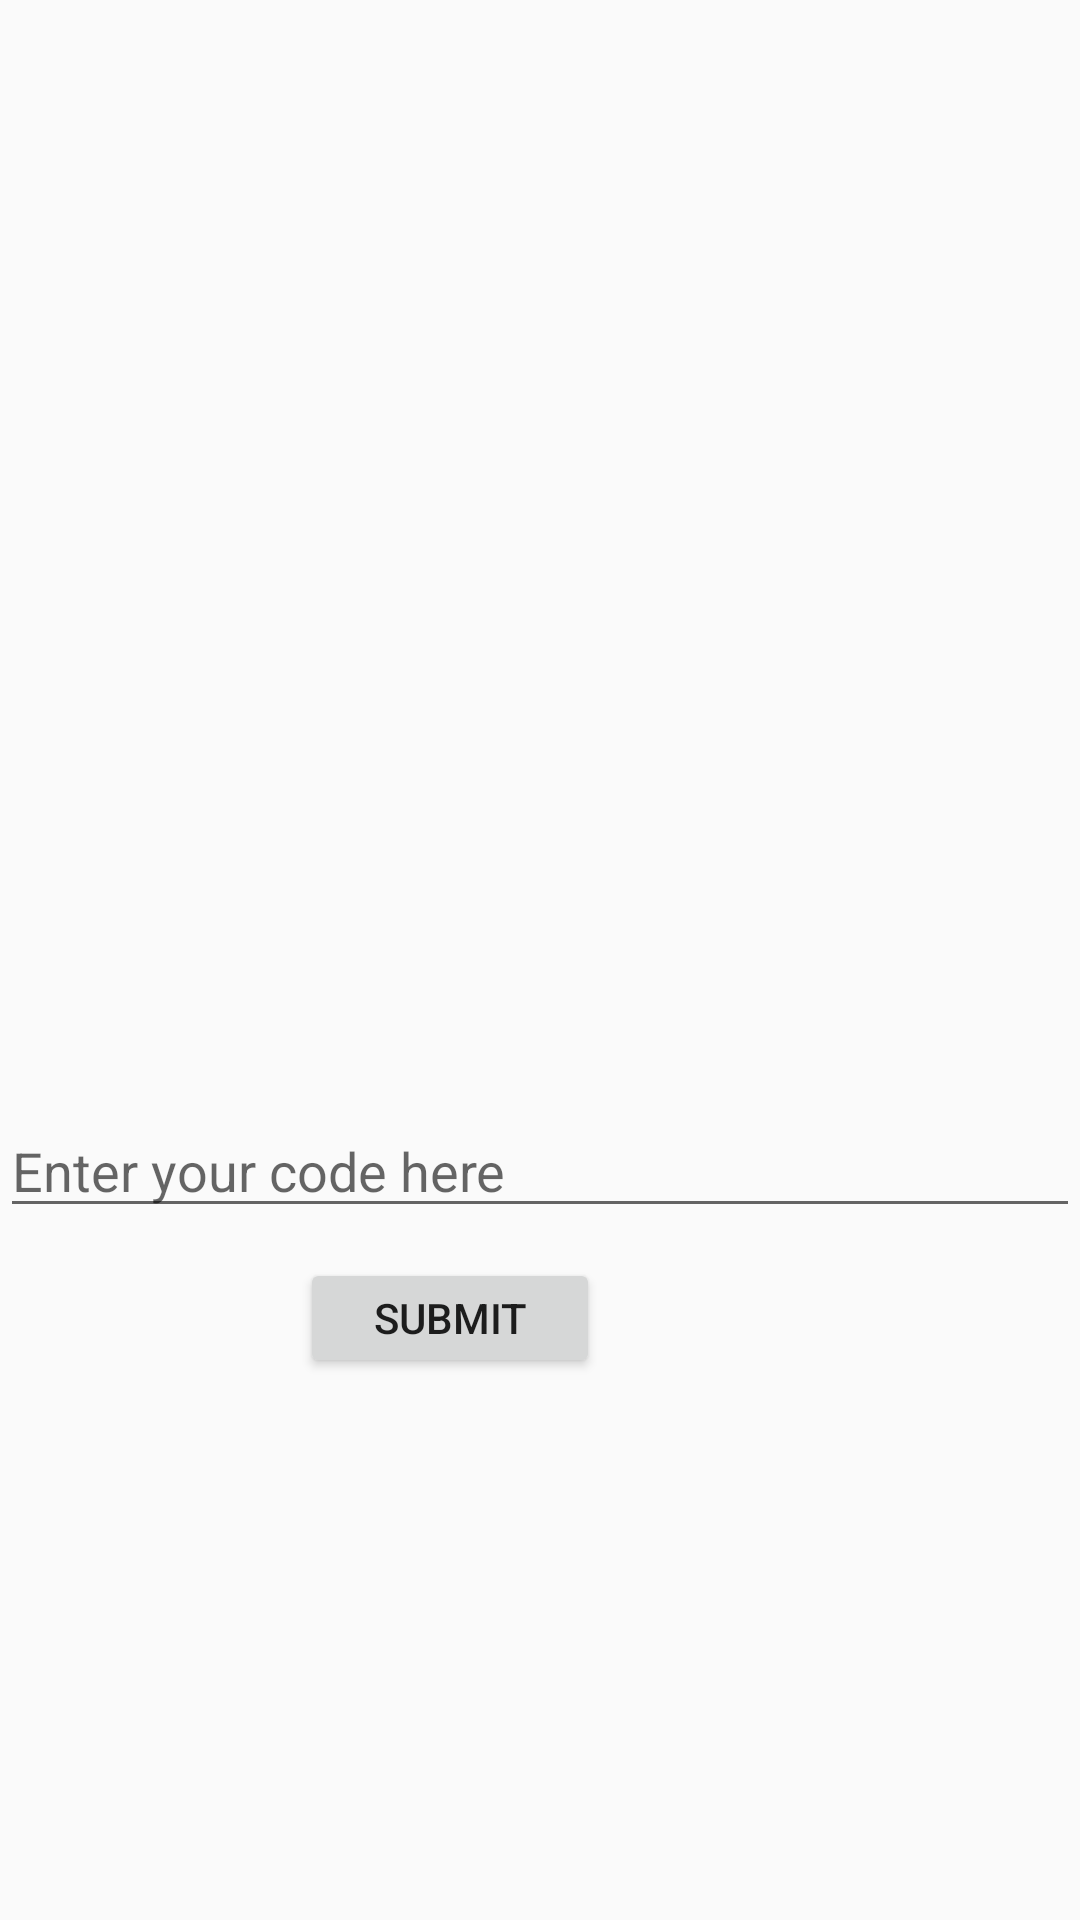

Android layout source for this screen:
<!-- AndroidManifest.xml: application theme AppTheme -->
<!-- res/layout/fragment_detail.xml -->
<?xml version="1.0" encoding="utf-8"?>
<androidx.constraintlayout.widget.ConstraintLayout xmlns:android="http://schemas.android.com/apk/res/android"
    xmlns:tools="http://schemas.android.com/tools"
    android:layout_width="match_parent"
    android:layout_height="wrap_content"
    xmlns:app="http://schemas.android.com/apk/res-auto"
    tools:context=".ui.detail.DetailFragment"
    tools:ignore="Orientation">
    <ImageView
        android:id="@+id/voteImage"
        android:layout_width="match_parent"
        android:layout_height="300dp"
        android:scaleType="centerCrop"
        tools:ignore="MissingConstraints" />
    <TextView
        android:id="@+id/detailName"
        android:layout_width="match_parent"
        android:layout_height="wrap_content"
        android:layout_marginTop="10dp"
        app:layout_constraintTop_toBottomOf="@id/voteImage"
        />
    <TextView
        android:id="@+id/detailClassName"
        android:layout_width="match_parent"
        android:layout_height="wrap_content"
        android:layout_marginTop="10dp"
        app:layout_constraintTop_toBottomOf="@id/detailName"/>
    <EditText
        android:id="@+id/edtCode"
        android:layout_width="match_parent"
        android:layout_height="wrap_content"
        android:layout_marginTop="10dp"
        android:hint="Enter your code here"
        app:layout_constraintTop_toBottomOf="@id/detailClassName"/>
    <Button
        android:id="@+id/btnSubmit"
        android:layout_width="100dp"
        android:layout_height="40dp"
        android:layout_marginLeft="100dp"
        android:layout_marginTop="10dp"
        android:text="submit"
        app:layout_constraintTop_toBottomOf="@id/edtCode"
        app:layout_constraintLeft_toLeftOf="@id/edtCode"/>
    <TextView
        android:id="@+id/txtMessage"
        android:layout_width="wrap_content"
        android:layout_height="wrap_content"
        android:layout_marginTop="10dp"
        app:layout_constraintTop_toBottomOf="@id/btnSubmit"
        app:layout_constraintLeft_toLeftOf="@id/btnSubmit"/>
</androidx.constraintlayout.widget.ConstraintLayout>
<!-- resources referenced by this layout -->
<resources>
  <style name="AppTheme" parent="Theme.AppCompat.Light.DarkActionBar">
        
        <item name="colorPrimary">#FFBF00</item>
        <item name="colorPrimaryDark">#FACC2E</item>
        <item name="colorAccent">@color/colorAccent</item>
    </style>
  <!-- not gathered from this repository: default colours our renderer supplied (Android Studio template values) -->
  <color name="colorAccent">#FF03DAC5</color>
</resources>
